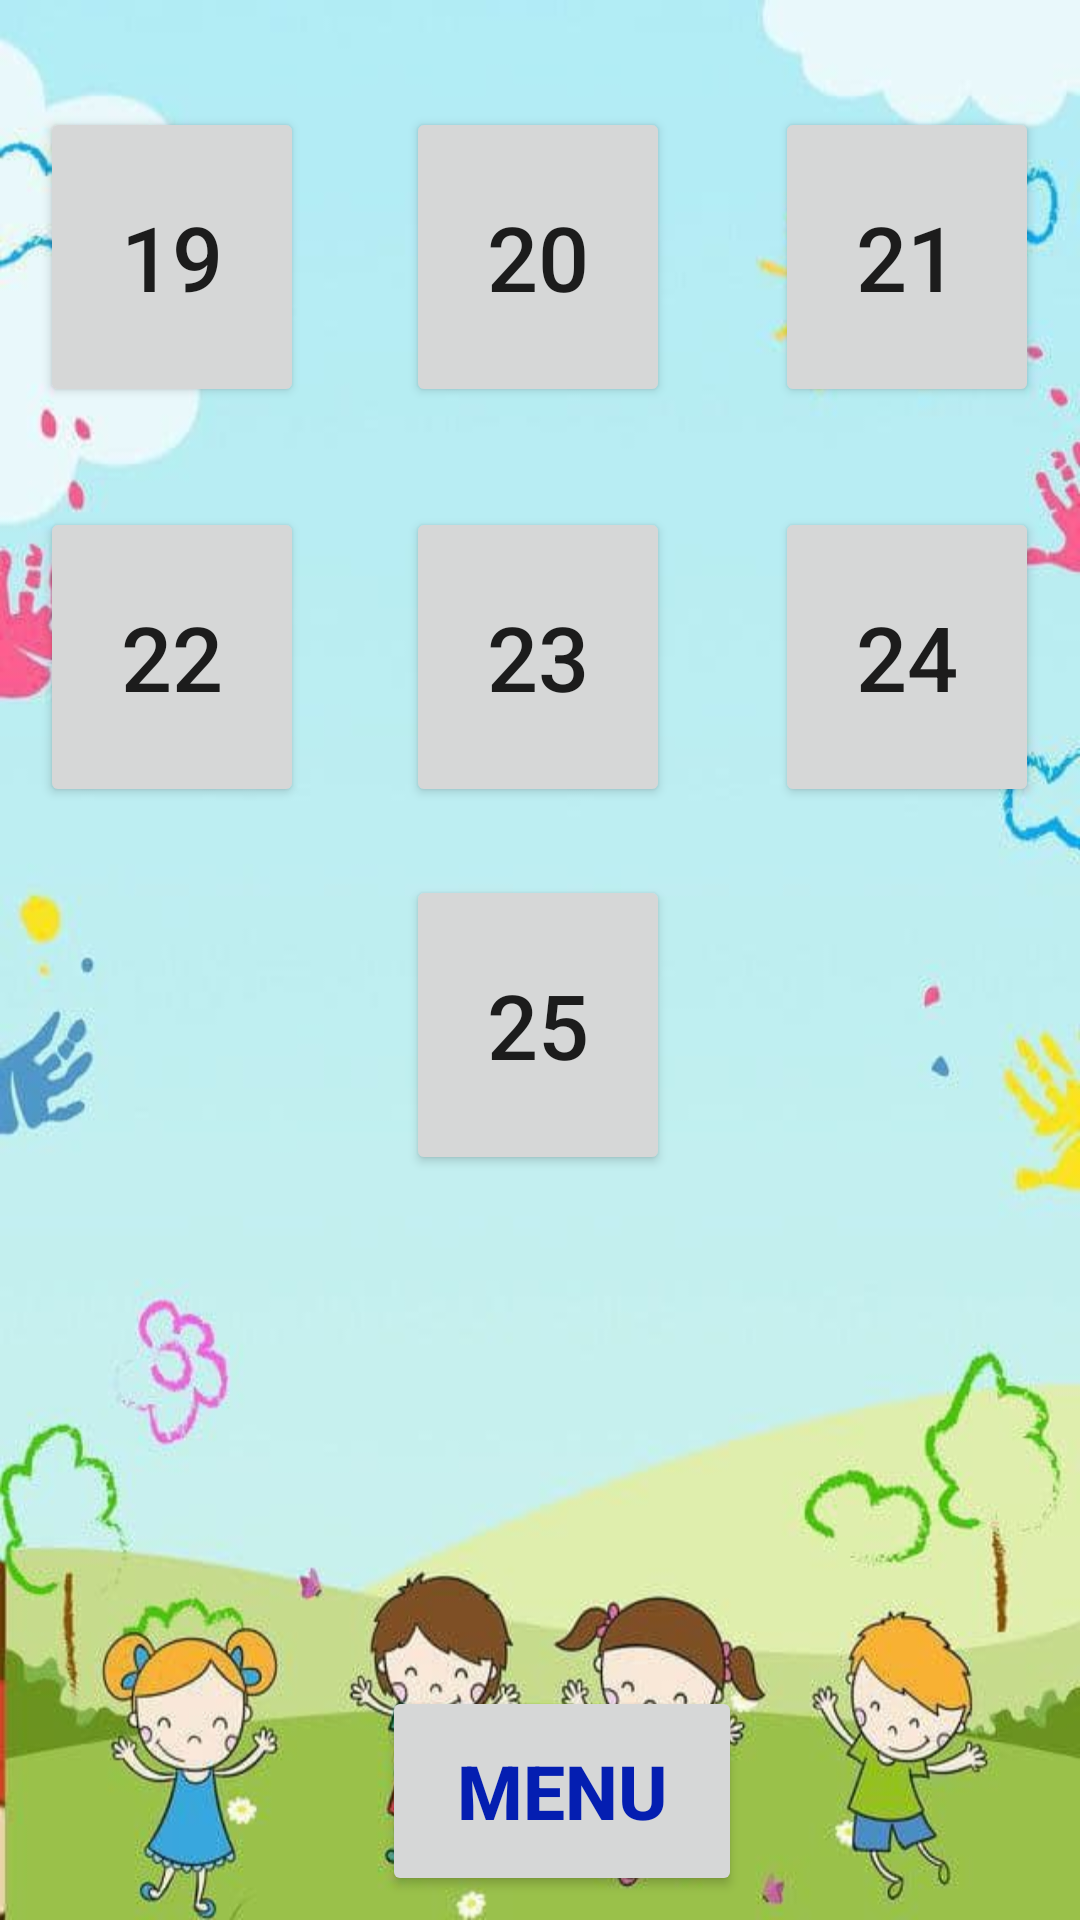

Here is an Android app screen rendered from its layout file. Give the layout XML and the strings, colors and styles it references.
<!-- AndroidManifest.xml: application theme Theme.LearnME -->
<!-- res/layout/activity_main2.xml -->
<?xml version="1.0" encoding="utf-8"?>
<androidx.constraintlayout.widget.ConstraintLayout xmlns:android="http://schemas.android.com/apk/res/android"
    xmlns:app="http://schemas.android.com/apk/res-auto"
    xmlns:tools="http://schemas.android.com/tools"
    android:layout_width="match_parent"
    android:layout_height="match_parent"
    android:layout_marginEnd="1dp"
    android:layout_marginStart="1dp"
    android:background="@drawable/bc"
    android:orientation="vertical"
    tools:context=".Numbers.MainActivity2">


    <Button
        android:id="@+id/button1"
        android:layout_width="wrap_content"
        android:layout_height="100dp"
        android:layout_weight="1"
        android:text="19"
        android:textSize="30dp"
        app:layout_constraintBottom_toBottomOf="parent"
        app:layout_constraintEnd_toEndOf="parent"
        app:layout_constraintHorizontal_bias="0.049"
        app:layout_constraintStart_toStartOf="parent"
        app:layout_constraintTop_toTopOf="parent"
        app:layout_constraintVertical_bias="0.066"
        tools:ignore="MissingConstraints" />

    <Button
        android:id="@+id/button2"
        android:layout_width="wrap_content"
        android:layout_height="100dp"
        android:layout_weight="1"
        android:text="20"
        android:textSize="30dp"
        app:layout_constraintBottom_toBottomOf="parent"
        app:layout_constraintEnd_toEndOf="parent"
        app:layout_constraintHorizontal_bias="0.498"
        app:layout_constraintStart_toStartOf="parent"
        app:layout_constraintTop_toTopOf="parent"
        app:layout_constraintVertical_bias="0.066" />

    <Button
        android:id="@+id/button3"
        android:layout_width="wrap_content"
        android:layout_height="100dp"
        android:layout_weight="1"
        android:text="21"
        android:textSize="30dp"
        app:layout_constraintBottom_toBottomOf="parent"
        app:layout_constraintEnd_toEndOf="parent"
        app:layout_constraintHorizontal_bias="0.95"
        app:layout_constraintStart_toStartOf="parent"
        app:layout_constraintTop_toTopOf="parent"
        app:layout_constraintVertical_bias="0.066" />

    <Button
        android:id="@+id/button4"
        android:layout_width="wrap_content"
        android:layout_height="100dp"
        android:layout_weight="1"
        android:text="22"
        android:textSize="30dp"
        app:layout_constraintBottom_toBottomOf="parent"
        app:layout_constraintEnd_toEndOf="parent"
        app:layout_constraintHorizontal_bias="0.049"
        app:layout_constraintStart_toStartOf="parent"
        app:layout_constraintTop_toTopOf="parent"
        app:layout_constraintVertical_bias="0.313" />

    <Button
        android:id="@+id/button5"
        android:layout_width="wrap_content"
        android:layout_height="100dp"
        android:layout_weight="1"
        android:text="23"
        android:textSize="30dp"
        app:layout_constraintBottom_toBottomOf="parent"
        app:layout_constraintEnd_toEndOf="parent"
        app:layout_constraintHorizontal_bias="0.498"
        app:layout_constraintStart_toStartOf="parent"
        app:layout_constraintTop_toTopOf="parent"
        app:layout_constraintVertical_bias="0.313" />

    <Button
        android:id="@+id/button6"
        android:layout_width="wrap_content"
        android:layout_height="100dp"
        android:layout_weight="1"
        android:text="24"
        android:textSize="30dp"
        app:layout_constraintBottom_toBottomOf="parent"
        app:layout_constraintEnd_toEndOf="parent"
        app:layout_constraintHorizontal_bias="0.95"
        app:layout_constraintStart_toStartOf="parent"
        app:layout_constraintTop_toTopOf="parent"
        app:layout_constraintVertical_bias="0.313" />

    <Button
        android:id="@+id/button7"
        android:layout_width="wrap_content"
        android:layout_height="100dp"
        android:layout_weight="1"
        android:text="25"
        android:textSize="30dp"
        app:layout_constraintBottom_toBottomOf="parent"
        app:layout_constraintEnd_toEndOf="parent"
        app:layout_constraintHorizontal_bias="0.498"
        app:layout_constraintStart_toStartOf="parent"
        app:layout_constraintTop_toTopOf="parent"
        app:layout_constraintVertical_bias="0.54" />

    <Button
        android:id="@+id/hOME"
        android:layout_width="120dp"
        android:layout_height="70dp"
        android:layout_gravity="center"
        android:layout_weight="1"
        android:text="Menu"
        android:textSize="25dp"
        android:textColor="@color/butt"
        android:textStyle="bold"
        android:onClick="nummenu"
        app:layout_constraintBottom_toBottomOf="parent"
        app:layout_constraintEnd_toEndOf="parent"
        app:layout_constraintHorizontal_bias="0.53"
        app:layout_constraintStart_toStartOf="parent"
        app:layout_constraintTop_toTopOf="parent"
        app:layout_constraintVertical_bias="0.986" />


</androidx.constraintlayout.widget.ConstraintLayout>
<!-- resources referenced by this layout -->
<resources>
  <color name="butt">#041EB1</color>
  <!-- drawable bc: jpg bitmap (drawable, 34016 bytes) -->
  <style name="Theme.LearnME" parent="Theme.MaterialComponents.DayNight.DarkActionBar">
          
          <item name="colorPrimary">@color/purple_500</item>
          <item name="colorPrimaryVariant">@color/purple_700</item>
          <item name="colorOnPrimary">@color/white</item>
          
          <item name="colorSecondary">@color/teal_200</item>
          <item name="colorSecondaryVariant">@color/teal_700</item>
          <item name="colorOnSecondary">@color/black</item>
          
          <item name="android:statusBarColor" tools:targetApi="l">?attr/colorPrimaryVariant</item>
          
      </style>
  <color name="purple_500">#EEEDF1</color>
  <color name="purple_700">#EBE9EF</color>
  <color name="white">#FFFFFFFF</color>
  <color name="teal_200">#FF03DAC5</color>
  <color name="teal_700">#FF018786</color>
  <color name="black">#FF000000</color>
</resources>
